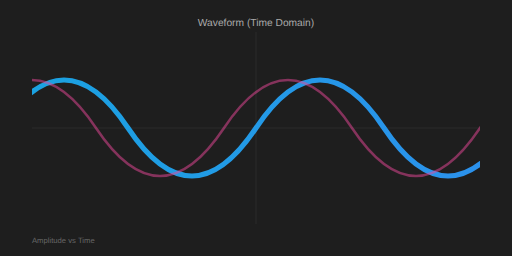
t = 0.00 s
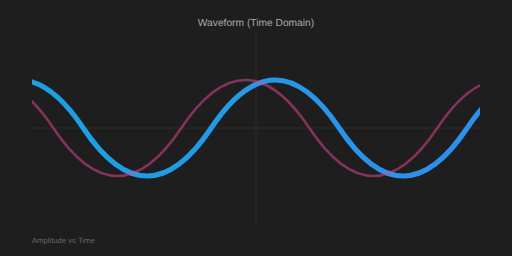
t = 0.35 s
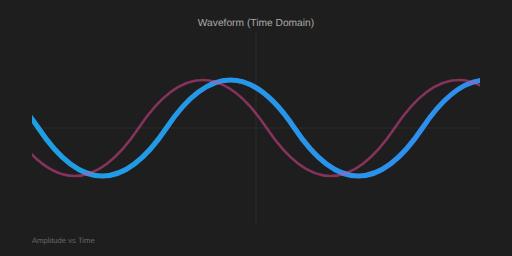
t = 0.70 s
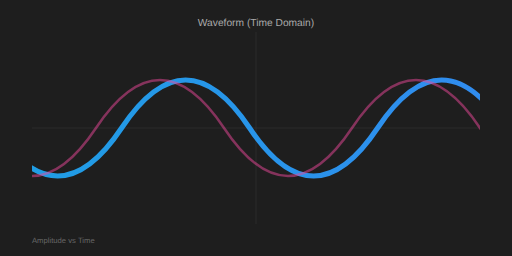
t = 1.05 s
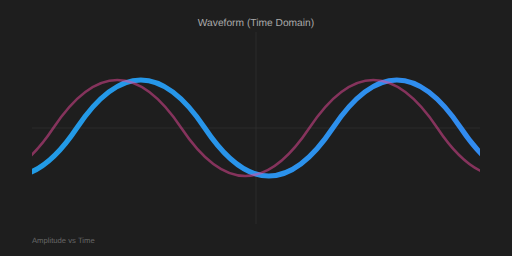
t = 1.40 s
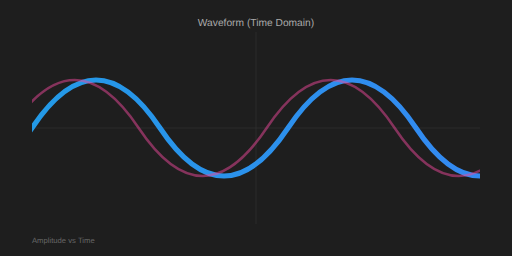
t = 1.75 s

The animated SVG that drew these frames (rendered in a browser with its animation timeline set to each time). Animation: 2 SMIL elements (animateTransform=2); one cycle of 2.10 s, repeats indefinitely.

<svg xmlns="http://www.w3.org/2000/svg" viewBox="0 0 800 400" style="background-color:#1e1e1e;">
    <defs>
        <clipPath id="screen">
            <rect x="50" y="50" width="700" height="300"/>
        </clipPath>
        <linearGradient id="waveGradient" x1="0%" y1="0%" x2="100%" y2="0%">
            <stop offset="0%" style="stop-color:#06b6d4;stop-opacity:1" />
            <stop offset="100%" style="stop-color:#3b82f6;stop-opacity:1" />
        </linearGradient>
    </defs>

    <!-- Grid -->
    <g stroke="#333" stroke-width="1">
        <line x1="50" y1="200" x2="750" y2="200"/>
        <line x1="400" y1="50" x2="400" y2="350"/>
    </g>

    <!-- Text -->
    <text x="400" y="40" text-anchor="middle" fill="#aaa" font-family="sans-serif" font-size="16">Waveform (Time Domain)</text>

    <!-- Animated Wave -->
    <g clip-path="url(#screen)">
        <path d="M -800 200 Q -700 50 -600 200 T -400 200 T -200 200 T 0 200 T 200 200 T 400 200 T 600 200 T 800 200 T 1000 200 T 1200 200 T 1400 200" 
              fill="none" stroke="url(#waveGradient)" stroke-width="8" stroke-linecap="round">
            <animateTransform 
                attributeName="transform" 
                type="translate" 
                from="0 0" 
                to="-400 0" 
                dur="2s" 
                repeatCount="indefinite" />
        </path>
        
        <!-- Second ghost wave to show 'phasing' effect visually (fainter, slightly different speed/phase) -->
        <path d="M -800 200 Q -700 50 -600 200 T -400 200 T -200 200 T 0 200 T 200 200 T 400 200 T 600 200 T 800 200 T 1000 200 T 1200 200 T 1400 200" 
              fill="none" stroke="#ec4899" stroke-width="4" stroke-opacity="0.5" stroke-linecap="round">
             <animateTransform 
                attributeName="transform" 
                type="translate" 
                from="-50 0" 
                to="-450 0" 
                dur="2.1s" 
                repeatCount="indefinite" />
        </path>
    </g>
    
    <text x="50" y="380" fill="#666" font-family="sans-serif" font-size="12">Amplitude vs Time</text>
</svg>